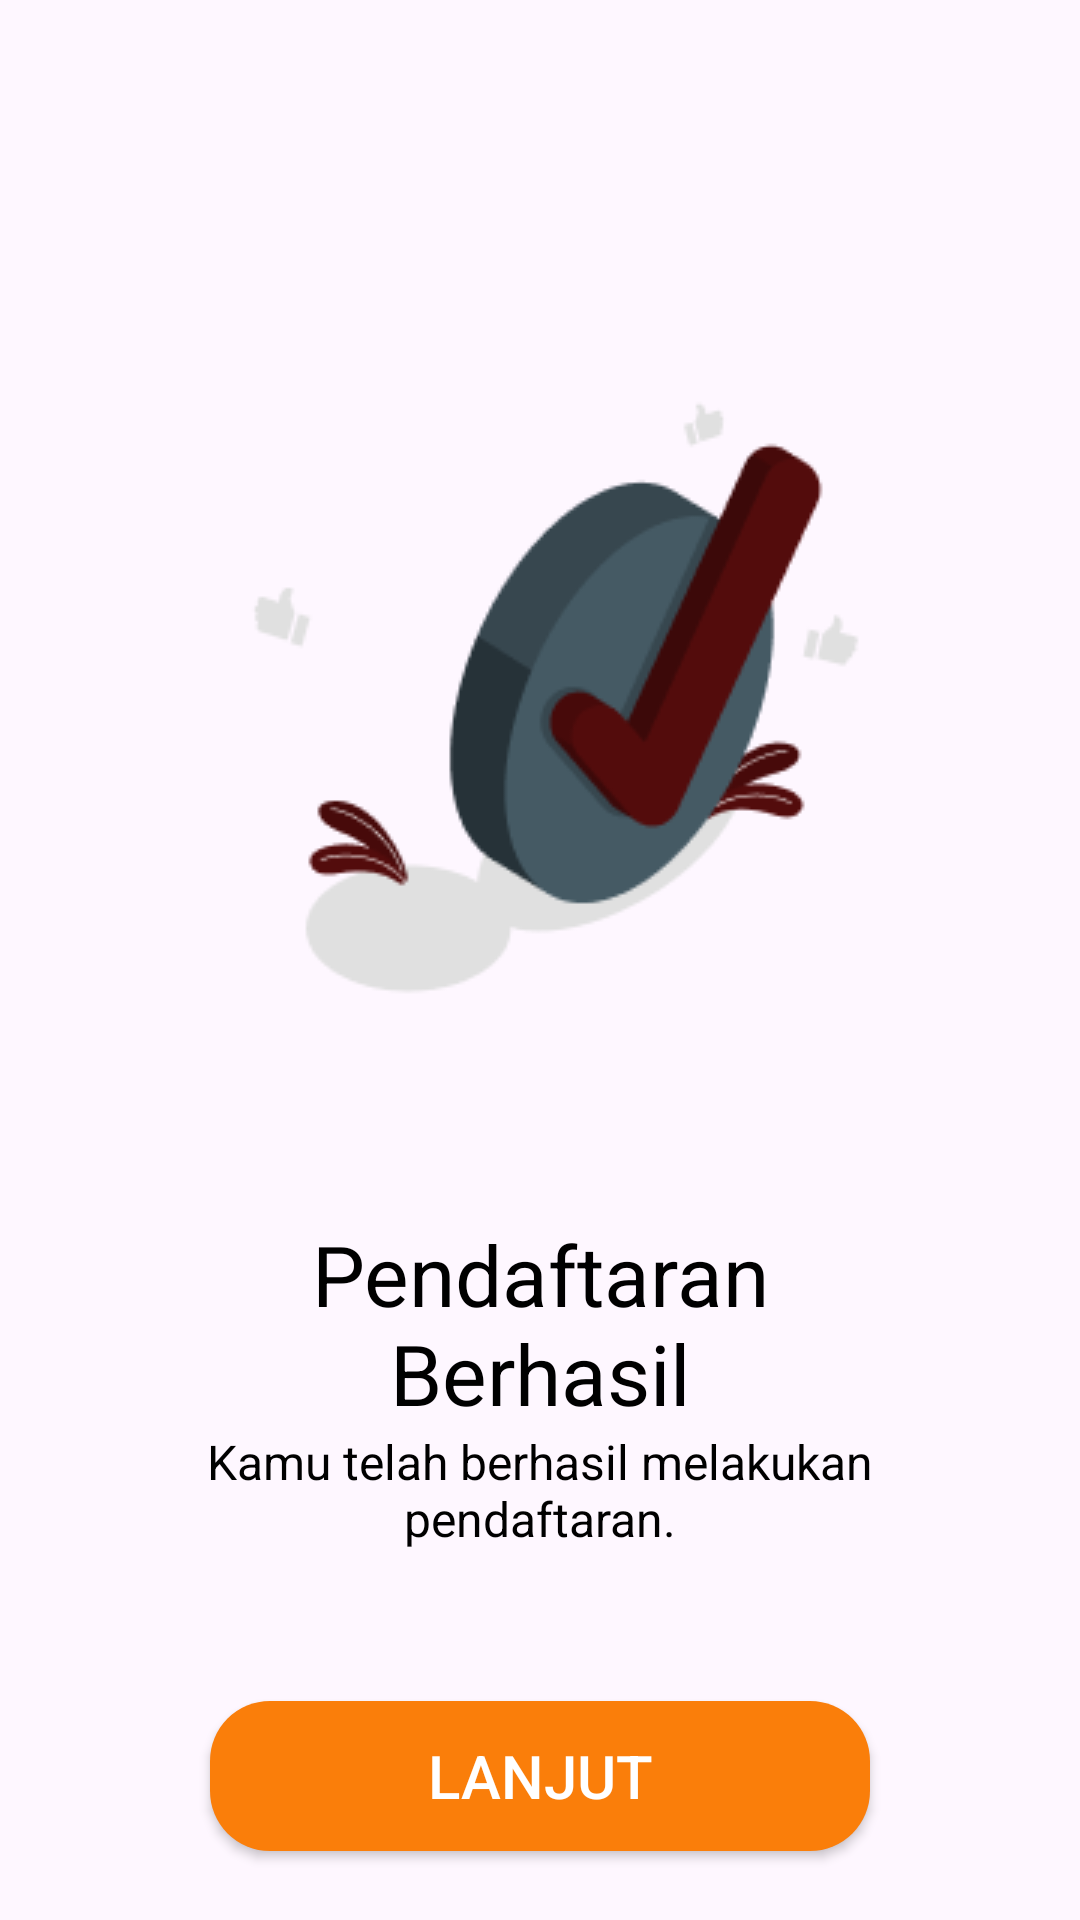

Reconstruct the res/layout file that produces this screen, plus the resources it refers to.
<!-- AndroidManifest.xml: application theme Theme.LKS -->
<!-- res/layout/activity_register_confirm.xml -->
<?xml version="1.0" encoding="utf-8"?>
<LinearLayout xmlns:android="http://schemas.android.com/apk/res/android"
    android:layout_width="match_parent"
    android:layout_height="match_parent"
    xmlns:app="http://schemas.android.com/apk/res-auto"
    android:orientation="vertical"
    app:flow_horizontalAlign="center">

    <ImageView
        android:id="@+id/titleImage"
        android:layout_width="match_parent"
        android:layout_height="wrap_content"
        android:layout_marginTop="100dp"
        android:layout_marginRight="30dp"
        android:layout_marginLeft="30dp"
        android:src="@drawable/image4"/>

    <TextView
        android:id="@+id/texttitle"
        android:layout_width="match_parent"
        android:layout_height="wrap_content"
        android:layout_marginTop="50dp"
        android:text="Pendaftaran
                        Berhasil"
        android:textAlignment="center"
        android:textColor="@color/black"
        android:textSize="28dp"/>

    <TextView
        android:id="@+id/textdeccription"
        android:layout_width="match_parent"
        android:layout_height="wrap_content"
        android:layout_marginHorizontal="30dp"

        android:text="Kamu telah berhasil melakukan pendaftaran."
        android:textAlignment="center"
        android:textColor="@color/black"
        android:textSize="16dp"/>

    <Button
        android:id="@+id/bt_lanjut"
        android:layout_width="match_parent"
        android:layout_height="50dp"
        android:layout_marginTop="50dp"
        android:layout_marginLeft="70dp"
        android:layout_marginRight="70dp"
        android:background="@drawable/lomgin"
        android:text="Lanjut"
        android:textColor="#ffff"
        android:textSize="20sp" />


</LinearLayout>
<!-- resources referenced by this layout -->
<resources>
  <!-- drawable image4: png bitmap (drawable, 9917 bytes) -->
  <!-- drawable lomgin (drawable) -->
  <?xml version="1.0" encoding="utf-8"?>
  <shape xmlns:android="http://schemas.android.com/apk/res/android">
      <solid
          android:color="#FA7E0A"
          />
  
      <corners
          android:topLeftRadius="20dp"
          android:topRightRadius="20dp"
          android:bottomLeftRadius="20dp"
          android:bottomRightRadius="20dp"
          />
  </shape>
  <style name="Theme.LKS" parent="Base.Theme.LKS" />
  <style name="Base.Theme.LKS" parent="Theme.Material3.DayNight.NoActionBar">
          
          
      </style>
  <!-- not gathered from this repository: default colours our renderer supplied (Android Studio template values) -->
  <color name="black">#FF000000</color>
</resources>
